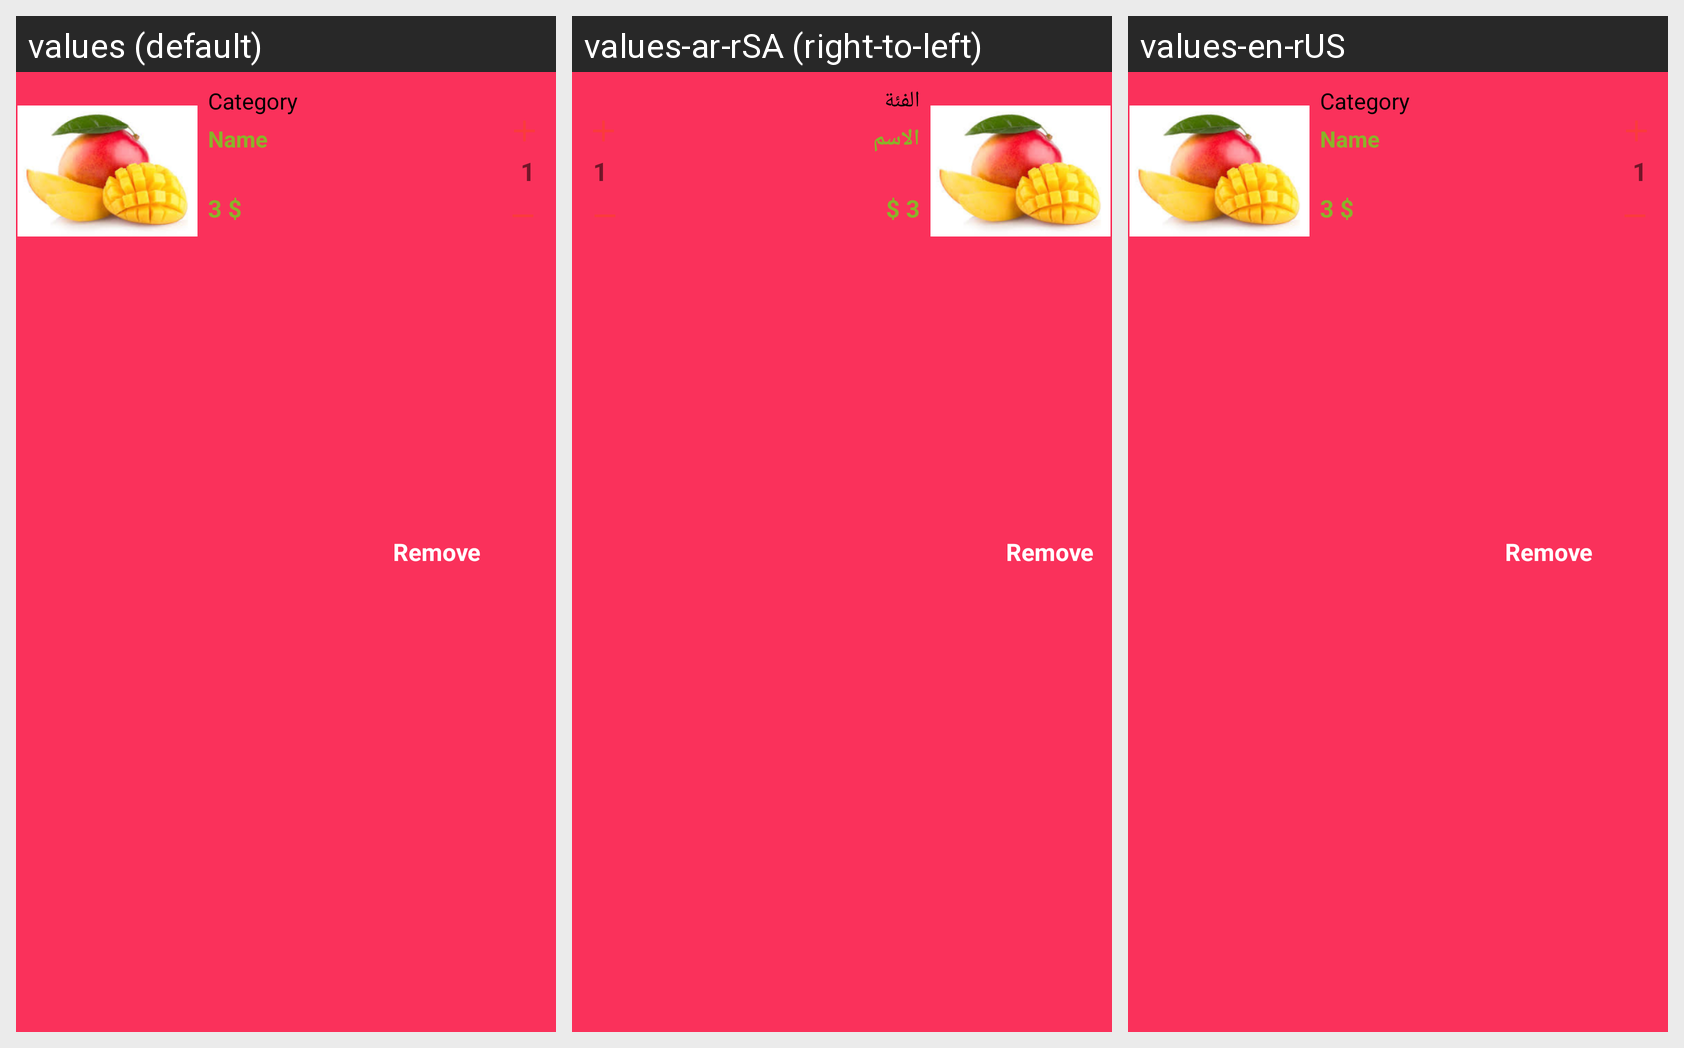

Strings drawn on this Android screen and how each of the app's shown locales translates them:
Android screen res/layout/cart_row_item.xml rendered under 3 locales, left to right: values (default), values-ar-rSA (right-to-left), values-en-rUS. Device: Nexus 5 (rendered at 1080×1920; each locale shown at half size, 540×960, under a caption strip naming it); theme AppTheme.
Strings drawn on this screen, with the default value and each locale's value (text and hints the layout hard-codes, and strings that could not be matched under every locale, appear in the picture but are not listed):

category
  values: Category
  values-ar-rSA: الفئة
  values-en-rUS: Category

Name
  values: Name
  values-ar-rSA: الاسم
  values-en-rUS: Name
